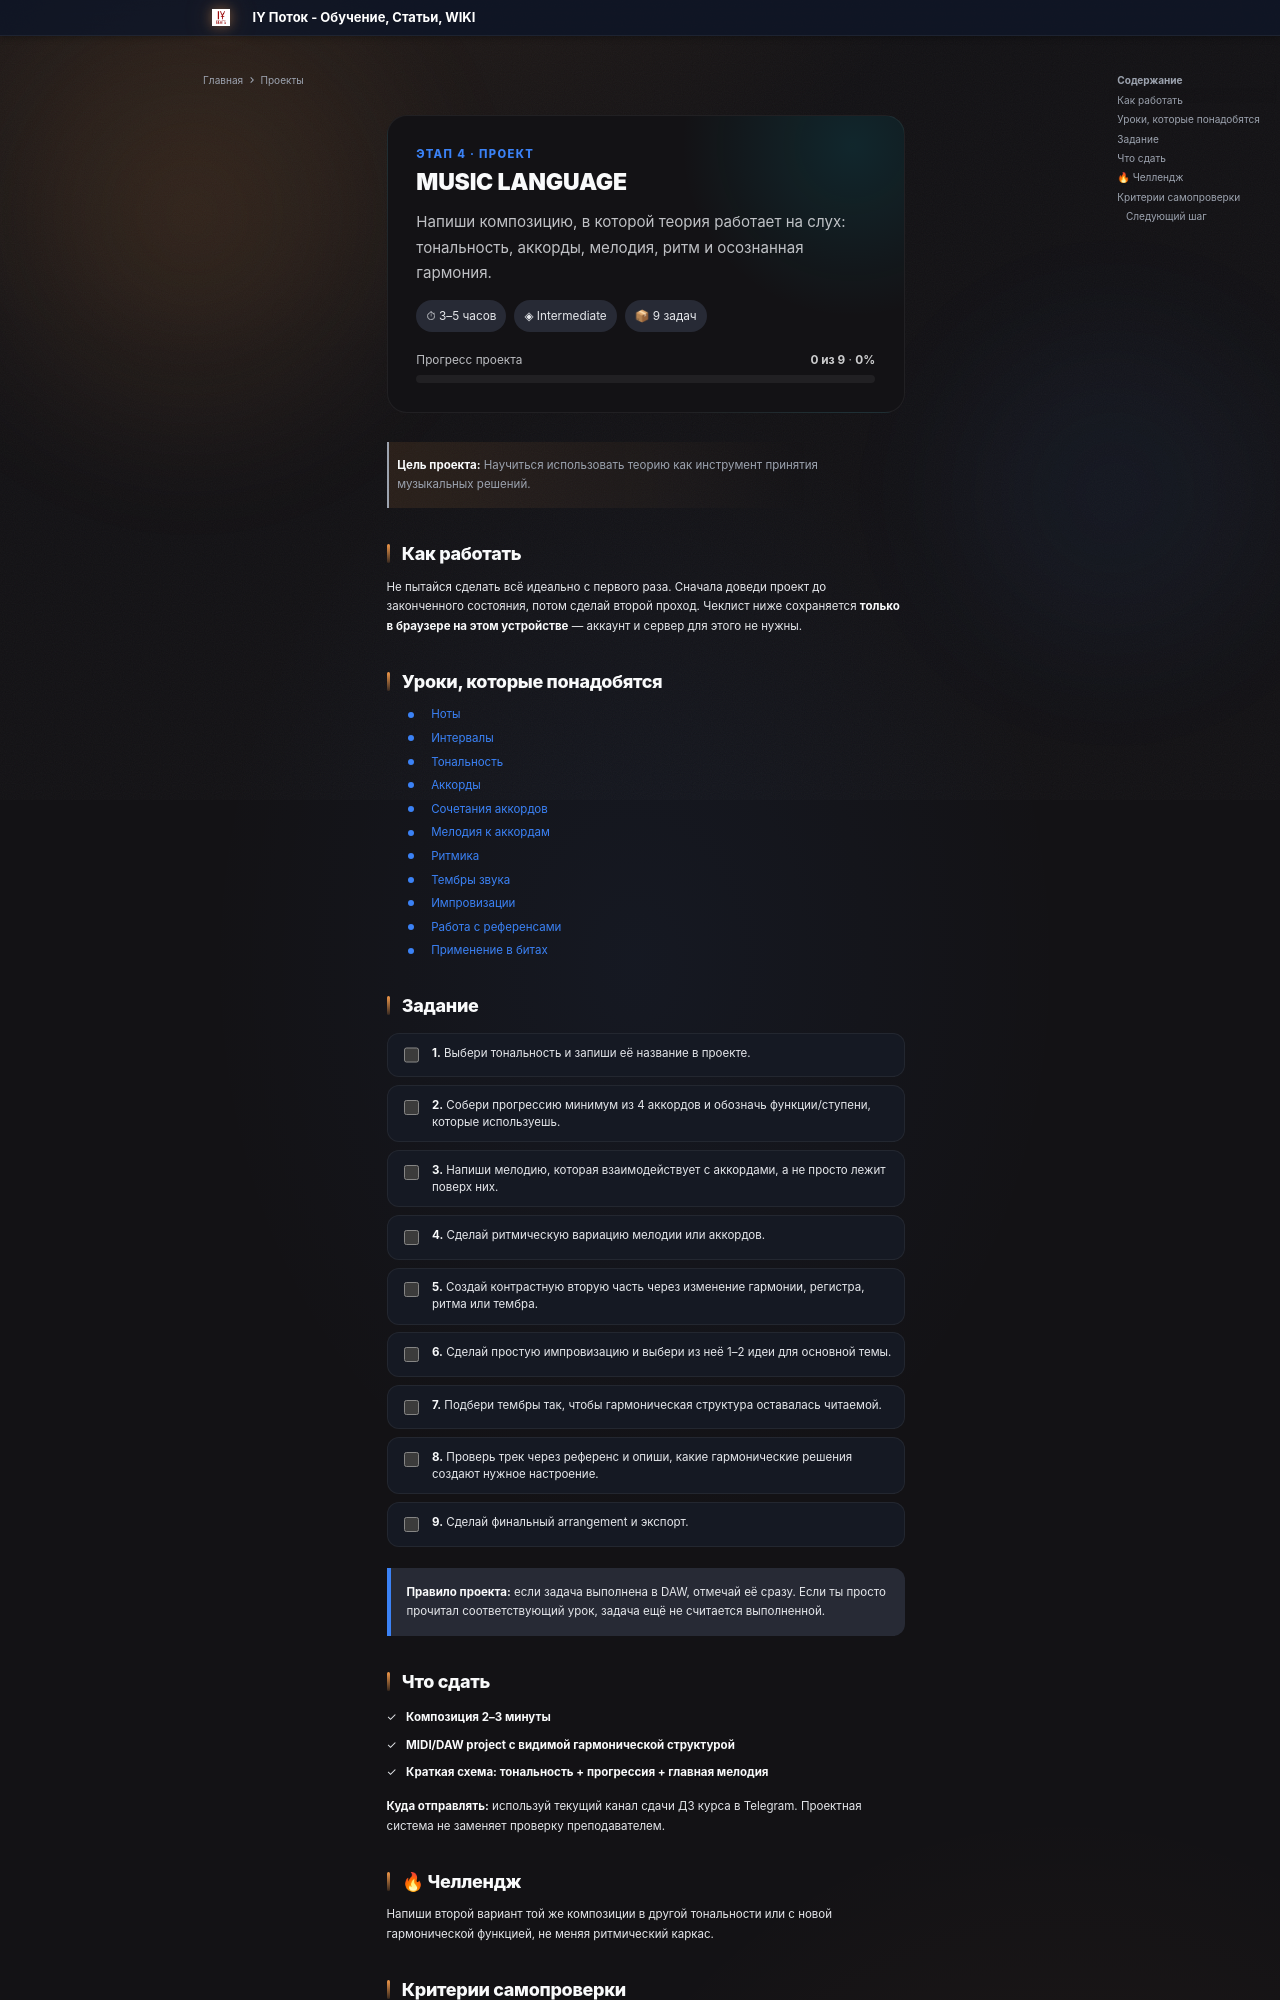

repository: programmcompose/potoksite · page: projects/etap4/index.html · generator: mkdocs

---
hide:
  - navigation
---

<div class="potok-project-hero" data-potok-project="p04">
  <div class="potok-project-kicker">Этап 4 · ПРОЕКТ</div>
  <h1>MUSIC LANGUAGE</h1>
  <p class="potok-project-subtitle">Напиши композицию, в которой теория работает на слух: тональность, аккорды, мелодия, ритм и осознанная гармония.</p>

  <div class="potok-project-meta">
    <span class="potok-project-chip">⏱ 3–5 часов</span>
    <span class="potok-project-chip">◈ Intermediate</span>
    <span class="potok-project-chip">📦 9 задач</span>
  </div>

  <div class="potok-project-progress">
    <div class="potok-project-progress__row">
      <span>Прогресс проекта</span>
      <span><strong data-project-count>0 из 9</strong> · <strong data-project-percent>0%</strong></span>
    </div>
    <div class="potok-project-progress__bar"><div class="potok-project-progress__fill" data-project-fill></div></div>
  </div>
</div>

> **Цель проекта:** Научиться использовать теорию как инструмент принятия музыкальных решений.

## Как работать

Не пытайся сделать всё идеально с первого раза. Сначала доведи проект до законченного состояния, потом сделай второй проход. Чеклист ниже сохраняется **только в браузере на этом устройстве** — аккаунт и сервер для этого не нужны.

## Уроки, которые понадобятся

- [Ноты](../etap4/noty.md)
- [Интервалы](../etap4/intervaly.md)
- [Тональность](../etap4/tonalnost.md)
- [Аккорды](../etap4/akkordy.md)
- [Сочетания аккордов](../etap4/sochetaniya-akkordov.md)
- [Мелодия к аккордам](../etap4/melodiya-k-akkordam.md)
- [Ритмика](../etap4/ritmika.md)
- [Тембры звука](../etap4/tembry-zvuka.md)
- [Импровизации](../etap4/improvizatsii.md)
- [Работа с референсами](../etap4/rabota-s-referensami.md)
- [Применение в битах](../etap4/primenenie-v-bitakh.md)

## Задание

<div class="potok-project-tasklist">
<label class="potok-project-task">
<input type="checkbox" data-project-task="task-01">
<span class="potok-project-task__text"><strong>1.</strong> Выбери тональность и запиши её название в проекте.</span>
</label>
<label class="potok-project-task">
<input type="checkbox" data-project-task="task-02">
<span class="potok-project-task__text"><strong>2.</strong> Собери прогрессию минимум из 4 аккордов и обозначь функции/ступени, которые используешь.</span>
</label>
<label class="potok-project-task">
<input type="checkbox" data-project-task="task-03">
<span class="potok-project-task__text"><strong>3.</strong> Напиши мелодию, которая взаимодействует с аккордами, а не просто лежит поверх них.</span>
</label>
<label class="potok-project-task">
<input type="checkbox" data-project-task="task-04">
<span class="potok-project-task__text"><strong>4.</strong> Сделай ритмическую вариацию мелодии или аккордов.</span>
</label>
<label class="potok-project-task">
<input type="checkbox" data-project-task="task-05">
<span class="potok-project-task__text"><strong>5.</strong> Создай контрастную вторую часть через изменение гармонии, регистра, ритма или тембра.</span>
</label>
<label class="potok-project-task">
<input type="checkbox" data-project-task="task-06">
<span class="potok-project-task__text"><strong>6.</strong> Сделай простую импровизацию и выбери из неё 1–2 идеи для основной темы.</span>
</label>
<label class="potok-project-task">
<input type="checkbox" data-project-task="task-07">
<span class="potok-project-task__text"><strong>7.</strong> Подбери тембры так, чтобы гармоническая структура оставалась читаемой.</span>
</label>
<label class="potok-project-task">
<input type="checkbox" data-project-task="task-08">
<span class="potok-project-task__text"><strong>8.</strong> Проверь трек через референс и опиши, какие гармонические решения создают нужное настроение.</span>
</label>
<label class="potok-project-task">
<input type="checkbox" data-project-task="task-09">
<span class="potok-project-task__text"><strong>9.</strong> Сделай финальный arrangement и экспорт.</span>
</label>
</div>

<div class="potok-project-callout">
<strong>Правило проекта:</strong> если задача выполнена в DAW, отмечай её сразу. Если ты просто прочитал соответствующий урок, задача ещё не считается выполненной.
</div>
